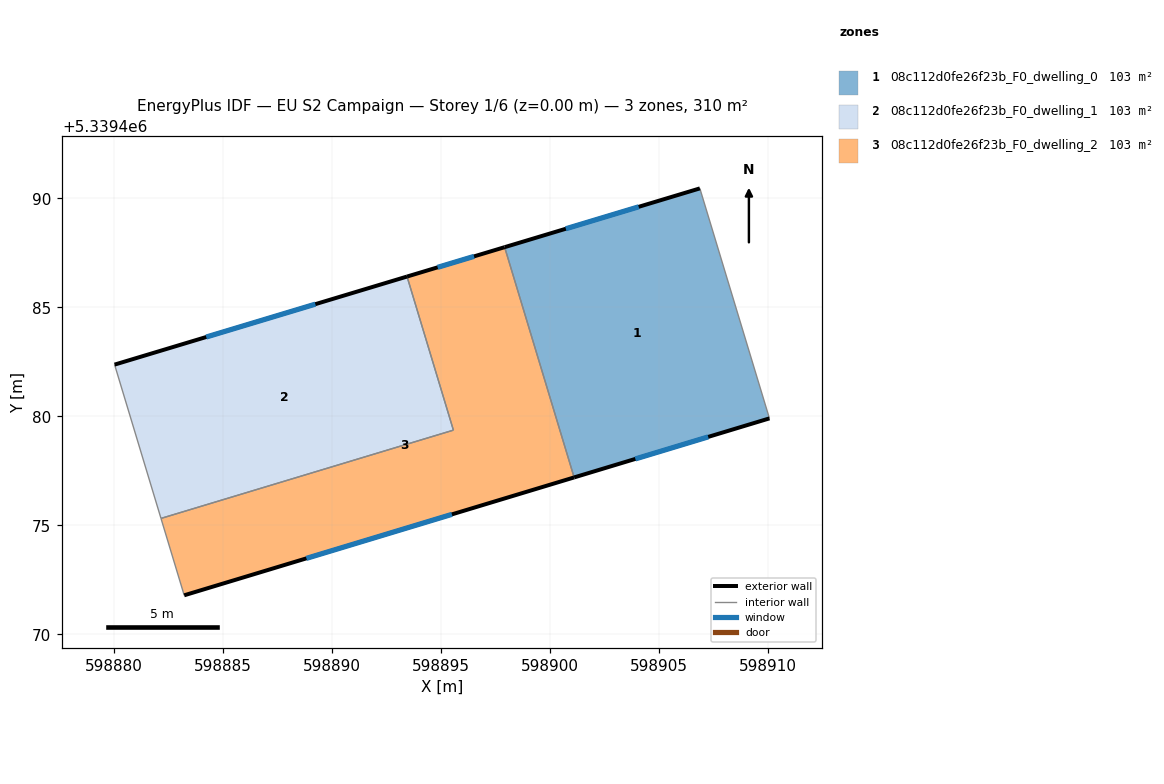
=== STOREY PLAN SPEC (per zone: floor XY polygon, exterior-wall plan segments, windows/doors) ===
zone 1: 08c112d0fe26f23b_F0_dwelling_0  (103.2 m²)
  floor: (598906.88, 5339490.46) (598910.08, 5339479.91) (598901.11, 5339477.20) (598897.93, 5339487.76)
  exterior wall: (598901.11, 5339477.20) – (598910.08, 5339479.91)  [9.4 m]
    window: (598903.92, 5339478.05) – (598907.27, 5339479.06)  [3.9 m²]
  exterior wall: (598906.88, 5339490.46) – (598897.93, 5339487.76)  [9.4 m]
    window: (598904.07, 5339489.62) – (598900.73, 5339488.61)  [3.9 m²]
  interior walls: 2
zone 2: 08c112d0fe26f23b_F0_dwelling_1  (103.2 m²)
  floor: (598893.45, 5339486.42) (598895.57, 5339479.37) (598882.16, 5339475.32) (598880.03, 5339482.38)
  exterior wall: (598893.45, 5339486.42) – (598880.03, 5339482.38)  [14.0 m]
    window: (598889.24, 5339485.15) – (598884.23, 5339483.64)  [5.9 m²]
  interior walls: 3
zone 3: 08c112d0fe26f23b_F0_dwelling_2  (103.2 m²)
  floor: (598897.93, 5339487.76) (598901.11, 5339477.20) (598883.22, 5339471.79) (598882.16, 5339475.32) (598895.57, 5339479.37) (598893.45, 5339486.42)
  exterior wall: (598883.22, 5339471.79) – (598901.11, 5339477.20)  [18.7 m]
    window: (598888.83, 5339473.49) – (598895.51, 5339475.50)  [7.8 m²]
  exterior wall: (598897.93, 5339487.76) – (598893.45, 5339486.42)  [4.7 m]
    window: (598896.52, 5339487.34) – (598894.85, 5339486.84)  [2.0 m²]
  interior walls: 4

=== DERIVED (storey summary) ===
Building: EU S2 Campaign
Storey: 1 of 6  (floor level z = 0.00 m)
Storey gross floor area: 309.7 m²
Zones on this storey: 3
  - 08c112d0fe26f23b_F0_dwelling_0: floor 103.2 m²; exterior wall 18.7 m (56.2 m²); 2 window(s) 7.8 m²; WWR 13.9%
  - 08c112d0fe26f23b_F0_dwelling_1: floor 103.2 m²; exterior wall 14.0 m (42.0 m²); 1 window(s) 5.9 m²; WWR 13.9%
  - 08c112d0fe26f23b_F0_dwelling_2: floor 103.2 m²; exterior wall 23.4 m (70.1 m²); 2 window(s) 9.8 m²; WWR 13.9%
Zone adjacency (shared interzone walls):
  - 08c112d0fe26f23b_F0_dwelling_0 ↔ 08c112d0fe26f23b_F0_dwelling_2
  - 08c112d0fe26f23b_F0_dwelling_1 ↔ 08c112d0fe26f23b_F0_dwelling_2